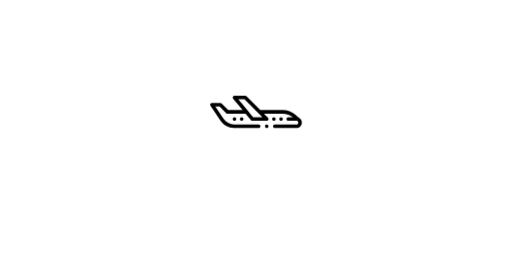
t = 0.00 s
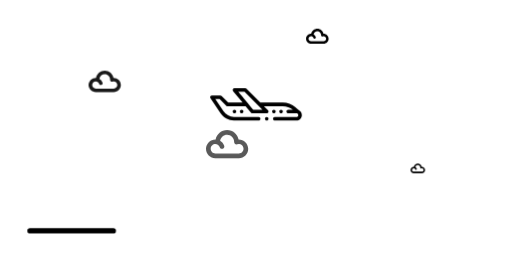
t = 1.55 s
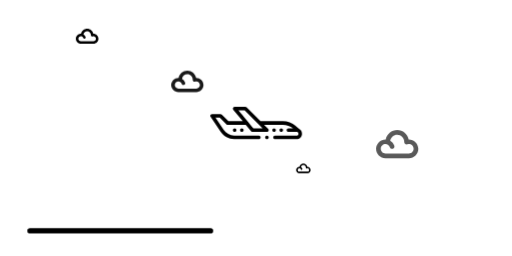
t = 3.25 s
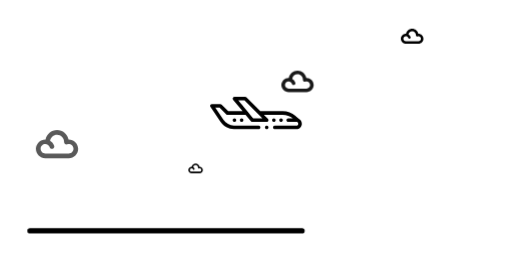
t = 4.85 s
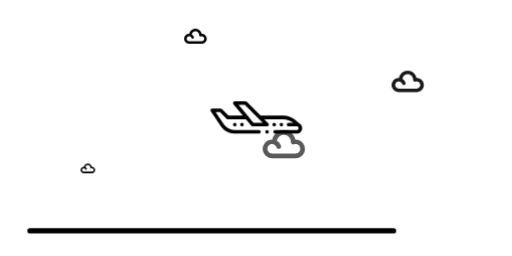
t = 6.45 s
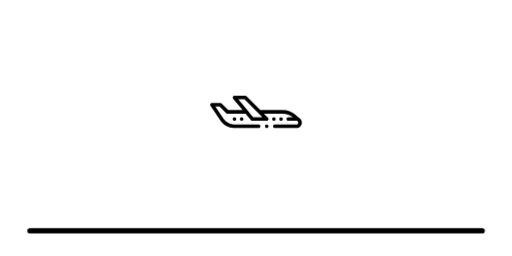
t = 8.00 s

The animated SVG that drew these frames (rendered in a browser with its animation timeline set to each time). Animation: 17 CSS @keyframes rules; one cycle of 8.00 s.

<svg xmlns="http://www.w3.org/2000/svg" enable-background="new 0 0 512 512" viewBox="0 0 2000 1000"><defs><mask id="Mask-1"><rect x="-106.8" y="-112.2" width="2000" height="1000" fill="#fff"/></mask></defs><style>
@keyframes a_w { 0% { width: 0px; } 100% { width: 1787px; } }
@keyframes b_t { 0% { transform: translate(1904.6px,391.9px) scale(.7,.7); } 100% { transform: translate(-199.7px,391.9px) scale(.7,.7); } }
@keyframes c_t { 0% { transform: translate(1908.6px,-134.4px) scale(.7,.7); } 50% { transform: translate(-207.2px,-134.4px) scale(.7,.7); } 100% { transform: translate(-207.2px,-134.4px) scale(.7,.7); } }
@keyframes d_t { 0% { transform: translate(1908.6px,-134.4px) scale(.7,.7); } 50% { transform: translate(1908.6px,-134.4px) scale(.7,.7); } 100% { transform: translate(-207.2px,-134.4px) scale(.7,.7); } }
@keyframes e_t { 0% { transform: translate(1907px,54.6px) scale(.7,.7); } 25% { transform: translate(-245px,54.6px) scale(.7,.7); } 100% { transform: translate(-245px,54.6px) scale(.7,.7); } }
@keyframes f_t { 0% { transform: translate(1907px,54.6px) scale(.7,.7); } 25% { transform: translate(1907px,54.6px) scale(.7,.7); } 50% { transform: translate(-245px,54.6px) scale(.7,.7); } 100% { transform: translate(-245px,54.6px) scale(.7,.7); } }
@keyframes g_t { 0% { transform: translate(1907px,54.6px) scale(.7,.7); } 50% { transform: translate(1907px,54.6px) scale(.7,.7); } 75% { transform: translate(-245px,54.6px) scale(.7,.7); } 100% { transform: translate(-245px,54.6px) scale(.7,.7); } }
@keyframes h_t { 0% { transform: translate(1907px,54.6px) scale(.7,.7); } 75% { transform: translate(1907px,54.6px) scale(.7,.7); } 100% { transform: translate(-245px,54.6px) scale(.7,.7); } }
@keyframes i_t { 0% { transform: translate(1916.1px,286.6px) scale(.7,.7); } 12.5% { transform: translate(-298.9px,286.6px) scale(.7,.7); } 100% { transform: translate(-298.9px,286.6px) scale(.7,.7); } }
@keyframes j_t { 0% { transform: translate(1916.1px,286.6px) scale(.7,.7); } 12.5% { transform: translate(1916.1px,286.6px) scale(.7,.7); } 25% { transform: translate(-298.9px,286.6px) scale(.7,.7); } 100% { transform: translate(-298.9px,286.6px) scale(.7,.7); } }
@keyframes k_t { 0% { transform: translate(1916.1px,286.6px) scale(.7,.7); } 25% { transform: translate(1916.1px,286.6px) scale(.7,.7); } 37.5% { transform: translate(-298.9px,286.6px) scale(.7,.7); } 100% { transform: translate(-298.9px,286.6px) scale(.7,.7); } }
@keyframes l_t { 0% { transform: translate(1916.1px,286.6px) scale(.7,.7); } 37.5% { transform: translate(1916.1px,286.6px) scale(.7,.7); } 50% { transform: translate(-298.9px,286.6px) scale(.7,.7); } 100% { transform: translate(-298.9px,286.6px) scale(.7,.7); } }
@keyframes m_t { 0% { transform: translate(1916.1px,286.6px) scale(.7,.7); } 50% { transform: translate(1916.1px,286.6px) scale(.7,.7); } 62.5% { transform: translate(-298.9px,286.6px) scale(.7,.7); } 100% { transform: translate(-298.9px,286.6px) scale(.7,.7); } }
@keyframes n_t { 0% { transform: translate(1916.1px,286.6px) scale(.7,.7); } 62.5% { transform: translate(1916.1px,286.6px) scale(.7,.7); } 75% { transform: translate(-298.9px,286.6px) scale(.7,.7); } 100% { transform: translate(-298.9px,286.6px) scale(.7,.7); } }
@keyframes o_t { 0% { transform: translate(1916.1px,286.6px) scale(.7,.7); } 75% { transform: translate(1916.1px,286.6px) scale(.7,.7); } 87.5% { transform: translate(-298.9px,286.6px) scale(.7,.7); } 100% { transform: translate(-298.9px,286.6px) scale(.7,.7); } }
@keyframes p_t { 0% { transform: translate(1916.1px,286.6px) scale(.7,.7); } 87.5% { transform: translate(1916.1px,286.6px) scale(.7,.7); } 100% { transform: translate(-298.9px,286.6px) scale(.7,.7); } }
@keyframes q_t { 0% { transform: translate(714px,54.6px) scale(.7,.7) translate(396px,426px); } 5% { transform: translate(714px,40.6px) scale(.7,.7) translate(396px,426px); } 12.5% { transform: translate(714px,78.6px) scale(.7,.7) translate(396px,426px); } 17.5% { transform: translate(714px,12.6px) scale(.7,.7) translate(396px,426px); } 25% { transform: translate(713.9px,62.6px) scale(.7,.7) translate(396px,426px); } 30% { transform: translate(714.2px,40.6px) scale(.7,.7) translate(396px,426px); } 37.5% { transform: translate(714.7px,109.6px) scale(.7,.7) translate(396px,426px); } 50% { transform: translate(713.9px,62.6px) scale(.7,.7) translate(396px,426px); } 55% { transform: translate(713.9px,-7.5px) scale(.7,.7) translate(396px,426px); } 62.5% { transform: translate(713.9px,80.9px) scale(.7,.7) translate(396px,426px); } 66.25% { transform: translate(714.4px,3.3px) scale(.7,.7) translate(396px,426px); } 75% { transform: translate(715.5px,62.6px) scale(.7,.7) translate(396px,426px); } 82.5% { transform: translate(715px,80.9px) scale(.7,.7) translate(396px,426px); } 87.5% { transform: translate(714.7px,62.6px) scale(.7,.7) translate(396px,426px); } 92.5% { transform: translate(714.4px,26.6px) scale(.7,.7) translate(396px,426px); } 100% { transform: translate(714px,54.6px) scale(.7,.7) translate(396px,426px); } }
</style><g mask="url(#Mask-1)" transform="translate(106.8,112.2)"><rect width="0" height="21" rx="10" transform="translate(0,778.8)" style="animation: 8s linear both a_w;"/><path d="M18.1 246.2h45.1c9.9 0 18-8.1 18-18.1c0-10.5-8.7-18.3-18.5-18c-2-10-10.8-18.1-22.1-18.1c-11.3 0-20.1 8.1-22.1 18.1c-0.2 0-0.3 0-0.4 0c-10 0-18.1 8.1-18.1 18c0 10 8.1 18.1 18.1 18.1Zm0-27.1c3.9 0 7.2 2.5 8.5 6c.8 2.3 3.4 3.6 5.7 2.7c2.4-0.8 3.6-3.4 2.8-5.7c-1.5-4.1-4.2-7.4-7.9-9.5c1-6.3 6.4-11.6 13.4-11.6c7.7 0 13.9 6.4 13.5 14.1c0 1.5 .7 3 1.9 3.9c1.2 .9 2.7 1.1 4.2 .6c5.8-2.1 12 2.2 12 8.5c0 5-4 9-9 9h-45.1c-5 0-9.1-4-9.1-9c0-5 4.1-9 9.1-9Z" transform="translate(1904.6,391.9) scale(.7,.7)" style="animation: 8s linear both b_t;"/><path d="M28 276h70c15.4 0 28-12.6 28-28c0-16.3-13.5-28.4-28.7-28c-3.1-15.4-16.8-28-34.3-28c-17.5 0-31.2 12.6-34.3 28c-0.2 0-0.5 0-0.7 0c-15.4 0-28 12.6-28 28c0 15.4 12.6 28 28 28Zm0-42c6.1 0 11.3 3.9 13.2 9.3c1.3 3.7 5.3 5.6 8.9 4.3c3.7-1.3 5.6-5.3 4.3-8.9c-2.2-6.3-6.5-11.5-12.2-14.8c1.5-9.8 9.9-17.9 20.8-17.9c11.9 0 21.5 9.9 21 21.9c-0.1 2.3 .9 4.6 2.8 5.9c1.9 1.4 4.3 1.8 6.5 1c9.1-3.2 18.7 3.5 18.7 13.2c0 7.7-6.3 14-14 14h-70c-7.7 0-14-6.3-14-14c0-7.7 6.3-14 14-14Z" transform="translate(1908.6,-134.4) scale(.7,.7)" style="animation: 8s linear both c_t;"/><path d="M28 276h70c15.4 0 28-12.6 28-28c0-16.3-13.5-28.4-28.7-28c-3.1-15.4-16.8-28-34.3-28c-17.5 0-31.2 12.6-34.3 28c-0.2 0-0.5 0-0.7 0c-15.4 0-28 12.6-28 28c0 15.4 12.6 28 28 28Zm0-42c6.1 0 11.3 3.9 13.2 9.3c1.3 3.7 5.3 5.6 8.9 4.3c3.7-1.3 5.6-5.3 4.3-8.9c-2.2-6.3-6.5-11.5-12.2-14.8c1.5-9.8 9.9-17.9 20.8-17.9c11.9 0 21.5 9.9 21 21.9c-0.1 2.3 .9 4.6 2.8 5.9c1.9 1.4 4.3 1.8 6.5 1c9.1-3.2 18.7 3.5 18.7 13.2c0 7.7-6.3 14-14 14h-70c-7.7 0-14-6.3-14-14c0-7.7 6.3-14 14-14Z" transform="translate(1908.6,-134.4) scale(.7,.7)" style="animation: 8s linear both d_t;"/><path d="M40 276h100c22.1 0 40-17.9 40-40c0-23.3-19.3-40.5-41-40c-4.4-22-24-40-49-40c-25 0-44.6 18-49 40c-0.3 0-0.7 0-1 0c-22.1 0-40 17.9-40 40c0 22.1 17.9 40 40 40Zm0-60c8.7 0 16.1 5.6 18.9 13.3c1.8 5.2 7.5 8 12.7 6.1c5.2-1.8 8-7.5 6.1-12.7c-3.2-9-9.3-16.4-17.4-21.2c2.1-13.9 14.2-25.5 29.7-25.5c17.1 0 30.7 14.2 30 31.3c-0.2 3.3 1.3 6.5 4 8.5c2.7 1.9 6.2 2.5 9.3 1.3c13-4.6 26.7 5 26.7 18.9c0 11-9 20-20 20h-100c-11 0-20-9-20-20c0-11 9-20 20-20Z" opacity=".9" transform="translate(1907,54.6) scale(.7,.7)" style="animation: 8s linear both e_t;"/><path d="M40 276h100c22.1 0 40-17.9 40-40c0-23.3-19.3-40.5-41-40c-4.4-22-24-40-49-40c-25 0-44.6 18-49 40c-0.3 0-0.7 0-1 0c-22.1 0-40 17.9-40 40c0 22.1 17.9 40 40 40Zm0-60c8.7 0 16.1 5.6 18.9 13.3c1.8 5.2 7.5 8 12.7 6.1c5.2-1.8 8-7.5 6.1-12.7c-3.2-9-9.3-16.4-17.4-21.2c2.1-13.9 14.2-25.5 29.7-25.5c17.1 0 30.7 14.2 30 31.3c-0.2 3.3 1.3 6.5 4 8.5c2.7 1.9 6.2 2.5 9.3 1.3c13-4.6 26.7 5 26.7 18.9c0 11-9 20-20 20h-100c-11 0-20-9-20-20c0-11 9-20 20-20Z" opacity=".9" transform="translate(1907,54.6) scale(.7,.7)" style="animation: 8s linear both f_t;"/><path d="M40 276h100c22.1 0 40-17.9 40-40c0-23.3-19.3-40.5-41-40c-4.4-22-24-40-49-40c-25 0-44.6 18-49 40c-0.3 0-0.7 0-1 0c-22.1 0-40 17.9-40 40c0 22.1 17.9 40 40 40Zm0-60c8.7 0 16.1 5.6 18.9 13.3c1.8 5.2 7.5 8 12.7 6.1c5.2-1.8 8-7.5 6.1-12.7c-3.2-9-9.3-16.4-17.4-21.2c2.1-13.9 14.2-25.5 29.7-25.5c17.1 0 30.7 14.2 30 31.3c-0.2 3.3 1.3 6.5 4 8.5c2.7 1.9 6.2 2.5 9.3 1.3c13-4.6 26.7 5 26.7 18.9c0 11-9 20-20 20h-100c-11 0-20-9-20-20c0-11 9-20 20-20Z" opacity=".9" transform="translate(1907,54.6) scale(.7,.7)" style="animation: 8s linear both g_t;"/><path d="M40 276h100c22.1 0 40-17.9 40-40c0-23.3-19.3-40.5-41-40c-4.4-22-24-40-49-40c-25 0-44.6 18-49 40c-0.3 0-0.7 0-1 0c-22.1 0-40 17.9-40 40c0 22.1 17.9 40 40 40Zm0-60c8.7 0 16.1 5.6 18.9 13.3c1.8 5.2 7.5 8 12.7 6.1c5.2-1.8 8-7.5 6.1-12.7c-3.2-9-9.3-16.4-17.4-21.2c2.1-13.9 14.2-25.5 29.7-25.5c17.1 0 30.7 14.2 30 31.3c-0.2 3.3 1.3 6.5 4 8.5c2.7 1.9 6.2 2.5 9.3 1.3c13-4.6 26.7 5 26.7 18.9c0 11-9 20-20 20h-100c-11 0-20-9-20-20c0-11 9-20 20-20Z" opacity=".9" transform="translate(1907,54.6) scale(.7,.7)" style="animation: 8s linear both h_t;"/><path d="M52.4 313.1h130.8c28.9 0 52.4-23.5 52.4-52.4c0-30.5-25.3-53-53.7-52.3c-5.8-28.9-31.4-52.4-64.1-52.4c-32.7 0-58.4 23.5-64.2 52.4c-0.4 0-0.8 0-1.2 0c-28.9 0-52.4 23.4-52.4 52.3c0 28.9 23.5 52.4 52.4 52.4Zm0-78.6c11.3 0 21.1 7.4 24.6 17.5c2.5 6.8 9.9 10.4 16.7 8c6.9-2.5 10.4-9.9 8-16.7c-4.1-11.8-12.2-21.5-22.7-27.7c2.7-18.3 18.5-33.4 38.8-33.4c22.3 0 40.2 18.5 39.2 40.9c-0.2 4.4 1.8 8.5 5.3 11.1c3.5 2.6 8.1 3.3 12.2 1.8c16.9-6 34.9 6.6 34.9 24.7c0 14.4-11.7 26.2-26.2 26.2h-130.8c-14.5 0-26.2-11.8-26.2-26.2c0-14.4 11.7-26.2 26.2-26.2Z" opacity=".65" transform="translate(1916.1,286.6) scale(.7,.7)" style="animation: 8s linear both i_t;"/><path d="M52.4 313.1h130.8c28.9 0 52.4-23.5 52.4-52.4c0-30.5-25.3-53-53.7-52.3c-5.8-28.9-31.4-52.4-64.1-52.4c-32.7 0-58.4 23.5-64.2 52.4c-0.4 0-0.8 0-1.2 0c-28.9 0-52.4 23.4-52.4 52.3c0 28.9 23.5 52.4 52.4 52.4Zm0-78.6c11.3 0 21.1 7.4 24.6 17.5c2.5 6.8 9.9 10.4 16.7 8c6.9-2.5 10.4-9.9 8-16.7c-4.1-11.8-12.2-21.5-22.7-27.7c2.7-18.3 18.5-33.4 38.8-33.4c22.3 0 40.2 18.5 39.2 40.9c-0.2 4.4 1.8 8.5 5.3 11.1c3.5 2.6 8.1 3.3 12.2 1.8c16.9-6 34.9 6.6 34.9 24.7c0 14.4-11.7 26.2-26.2 26.2h-130.8c-14.5 0-26.2-11.8-26.2-26.2c0-14.4 11.7-26.2 26.2-26.2Z" opacity=".65" transform="translate(1916.1,286.6) scale(.7,.7)" style="animation: 8s linear both j_t;"/><path d="M52.4 313.1h130.8c28.9 0 52.4-23.5 52.4-52.4c0-30.5-25.3-53-53.7-52.3c-5.8-28.9-31.4-52.4-64.1-52.4c-32.7 0-58.4 23.5-64.2 52.4c-0.4 0-0.8 0-1.2 0c-28.9 0-52.4 23.4-52.4 52.3c0 28.9 23.5 52.4 52.4 52.4Zm0-78.6c11.3 0 21.1 7.4 24.6 17.5c2.5 6.8 9.9 10.4 16.7 8c6.9-2.5 10.4-9.9 8-16.7c-4.1-11.8-12.2-21.5-22.7-27.7c2.7-18.3 18.5-33.4 38.8-33.4c22.3 0 40.2 18.5 39.2 40.9c-0.2 4.4 1.8 8.5 5.3 11.1c3.5 2.6 8.1 3.3 12.2 1.8c16.9-6 34.9 6.6 34.9 24.7c0 14.4-11.7 26.2-26.2 26.2h-130.8c-14.5 0-26.2-11.8-26.2-26.2c0-14.4 11.7-26.2 26.2-26.2Z" opacity=".65" transform="translate(1916.1,286.6) scale(.7,.7)" style="animation: 8s linear both k_t;"/><path d="M52.4 313.1h130.8c28.9 0 52.4-23.5 52.4-52.4c0-30.5-25.3-53-53.7-52.3c-5.8-28.9-31.4-52.4-64.1-52.4c-32.7 0-58.4 23.5-64.2 52.4c-0.4 0-0.8 0-1.2 0c-28.9 0-52.4 23.4-52.4 52.3c0 28.9 23.5 52.4 52.4 52.4Zm0-78.6c11.3 0 21.1 7.4 24.6 17.5c2.5 6.8 9.9 10.4 16.7 8c6.9-2.5 10.4-9.9 8-16.7c-4.1-11.8-12.2-21.5-22.7-27.7c2.7-18.3 18.5-33.4 38.8-33.4c22.3 0 40.2 18.5 39.2 40.9c-0.2 4.4 1.8 8.5 5.3 11.1c3.5 2.6 8.1 3.3 12.2 1.8c16.9-6 34.9 6.6 34.9 24.7c0 14.4-11.7 26.2-26.2 26.2h-130.8c-14.5 0-26.2-11.8-26.2-26.2c0-14.4 11.7-26.2 26.2-26.2Z" opacity=".65" transform="translate(1916.1,286.6) scale(.7,.7)" style="animation: 8s linear both l_t;"/><path d="M52.4 313.1h130.8c28.9 0 52.4-23.5 52.4-52.4c0-30.5-25.3-53-53.7-52.3c-5.8-28.9-31.4-52.4-64.1-52.4c-32.7 0-58.4 23.5-64.2 52.4c-0.4 0-0.8 0-1.2 0c-28.9 0-52.4 23.4-52.4 52.3c0 28.9 23.5 52.4 52.4 52.4Zm0-78.6c11.3 0 21.1 7.4 24.6 17.5c2.5 6.8 9.9 10.4 16.7 8c6.9-2.5 10.4-9.9 8-16.7c-4.1-11.8-12.2-21.5-22.7-27.7c2.7-18.3 18.5-33.4 38.8-33.4c22.3 0 40.2 18.5 39.2 40.9c-0.2 4.4 1.8 8.5 5.3 11.1c3.5 2.6 8.1 3.3 12.2 1.8c16.9-6 34.9 6.6 34.9 24.7c0 14.4-11.7 26.2-26.2 26.2h-130.8c-14.5 0-26.2-11.8-26.2-26.2c0-14.4 11.7-26.2 26.2-26.2Z" opacity=".65" transform="translate(1916.1,286.6) scale(.7,.7)" style="animation: 8s linear both m_t;"/><path d="M52.4 313.1h130.8c28.9 0 52.4-23.5 52.4-52.4c0-30.5-25.3-53-53.7-52.3c-5.8-28.9-31.4-52.4-64.1-52.4c-32.7 0-58.4 23.5-64.2 52.4c-0.4 0-0.8 0-1.2 0c-28.9 0-52.4 23.4-52.4 52.3c0 28.9 23.5 52.4 52.4 52.4Zm0-78.6c11.3 0 21.1 7.4 24.6 17.5c2.5 6.8 9.9 10.4 16.7 8c6.9-2.5 10.4-9.9 8-16.7c-4.1-11.8-12.2-21.5-22.7-27.7c2.7-18.3 18.5-33.4 38.8-33.4c22.3 0 40.2 18.5 39.2 40.9c-0.2 4.4 1.8 8.5 5.3 11.1c3.5 2.6 8.1 3.3 12.2 1.8c16.9-6 34.9 6.6 34.9 24.7c0 14.4-11.7 26.2-26.2 26.2h-130.8c-14.5 0-26.2-11.8-26.2-26.2c0-14.4 11.7-26.2 26.2-26.2Z" opacity=".65" transform="translate(1916.1,286.6) scale(.7,.7)" style="animation: 8s linear both n_t;"/><path d="M52.4 313.1h130.8c28.9 0 52.4-23.5 52.4-52.4c0-30.5-25.3-53-53.7-52.3c-5.8-28.9-31.4-52.4-64.1-52.4c-32.7 0-58.4 23.5-64.2 52.4c-0.4 0-0.8 0-1.2 0c-28.9 0-52.4 23.4-52.4 52.3c0 28.9 23.5 52.4 52.4 52.4Zm0-78.6c11.3 0 21.1 7.4 24.6 17.5c2.5 6.8 9.9 10.4 16.7 8c6.9-2.5 10.4-9.9 8-16.7c-4.1-11.8-12.2-21.5-22.7-27.7c2.7-18.3 18.5-33.4 38.8-33.4c22.3 0 40.2 18.5 39.2 40.9c-0.2 4.4 1.8 8.5 5.3 11.1c3.5 2.6 8.1 3.3 12.2 1.8c16.9-6 34.9 6.6 34.9 24.7c0 14.4-11.7 26.2-26.2 26.2h-130.8c-14.5 0-26.2-11.8-26.2-26.2c0-14.4 11.7-26.2 26.2-26.2Z" opacity=".65" transform="translate(1916.1,286.6) scale(.7,.7)" style="animation: 8s linear both o_t;"/><path d="M52.4 313.1h130.8c28.9 0 52.4-23.5 52.4-52.4c0-30.5-25.3-53-53.7-52.3c-5.8-28.9-31.4-52.4-64.1-52.4c-32.7 0-58.4 23.5-64.2 52.4c-0.4 0-0.8 0-1.2 0c-28.9 0-52.4 23.4-52.4 52.3c0 28.9 23.5 52.4 52.4 52.4Zm0-78.6c11.3 0 21.1 7.4 24.6 17.5c2.5 6.8 9.9 10.4 16.7 8c6.9-2.5 10.4-9.9 8-16.7c-4.1-11.8-12.2-21.5-22.7-27.7c2.7-18.3 18.5-33.4 38.8-33.4c22.3 0 40.2 18.5 39.2 40.9c-0.2 4.4 1.8 8.5 5.3 11.1c3.5 2.6 8.1 3.3 12.2 1.8c16.9-6 34.9 6.6 34.9 24.7c0 14.4-11.7 26.2-26.2 26.2h-130.8c-14.5 0-26.2-11.8-26.2-26.2c0-14.4 11.7-26.2 26.2-26.2Z" opacity=".65" transform="translate(1916.1,286.6) scale(.7,.7)" style="animation: 8s linear both p_t;"/><path d="M86 50h-121c-5.5 0-10-4.5-10-10c0-5.5 4.5-10 10-10h121c5.5 0 10-4.5 10-10c0-2.9-1.3-5.7-3.6-7.6l-2.7-2.4h-49.7c-5.5 0-10-4.5-10-10c0-5.5 4.5-10 10-10h25.9c-15.9-12.9-35.9-20-56.5-20h-105.3l23 22.9c2.8 2.9 3.7 7.2 2.1 10.9c-1.5 3.8-5.2 6.2-9.2 6.2h-80c-3 0-5.8-1.3-7.7-3.6l-30.3-36.4h-101c-2.7 0-5.2-1.1-7.1-2.9l-37-37.1h-23.9l45.9 68.8c13 19.5 34.7 31.2 58.1 31.2h138c5.5 0 10 4.5 10 10c0 5.5-4.5 10-10 10h-138c-30.1 0-58-15-74.7-40.1l-56.3-84.4c-2-3-2.2-7-0.5-10.2c1.8-3.3 5.1-5.3 8.8-5.3h46.7c2.7 0 5.2 1.1 7.1 2.9l37 37.1h80.2l-53-63.6c-2.5-3-3-7.1-1.4-10.6c1.7-3.6 5.2-5.8 9.1-5.8h60c2.7 0 5.2 1.1 7.1 2.9l77 77.1h125.3c26 0 51.2 9.2 71 26l2.6 2.2c7.8 6.6 15.5 13.1 22.4 18.9c6.7 5.7 10.6 14.1 10.6 22.9c0 16.5-13.5 30-30 30Zm-312-144.9c21 25.3 61.6 74 70.7 84.9h51.2l-100-100h-34.5Zm-34 104.9c5.5 0 10-4.5 10-10c0-5.5-4.5-10-10-10c-5.5 0-10 4.5-10 10c0 5.5 4.5 10 10 10Zm50-10c0 5.5-4.5 10-10 10c-5.5 0-10-4.5-10-10c0-5.5 4.5-10 10-10c5.5 0 10 4.5 10 10Zm170 10c5.5 0 10-4.5 10-10c0-5.5-4.5-10-10-10c-5.5 0-10 4.5-10 10c0 5.5 4.5 10 10 10Zm40 0c5.5 0 10-4.5 10-10c0-5.5-4.5-10-10-10c-5.5 0-10 4.5-10 10c0 5.5 4.5 10 10 10Zm-70 30c0 5.5-4.5 10-10 10c-5.5 0-10-4.5-10-10c0-5.5 4.5-10 10-10c5.5 0 10 4.5 10 10Z" fill-rule="evenodd" transform="translate(714,54.6) scale(.7,.7) translate(396,426)" style="animation: 8s linear both q_t;"/></g></svg>